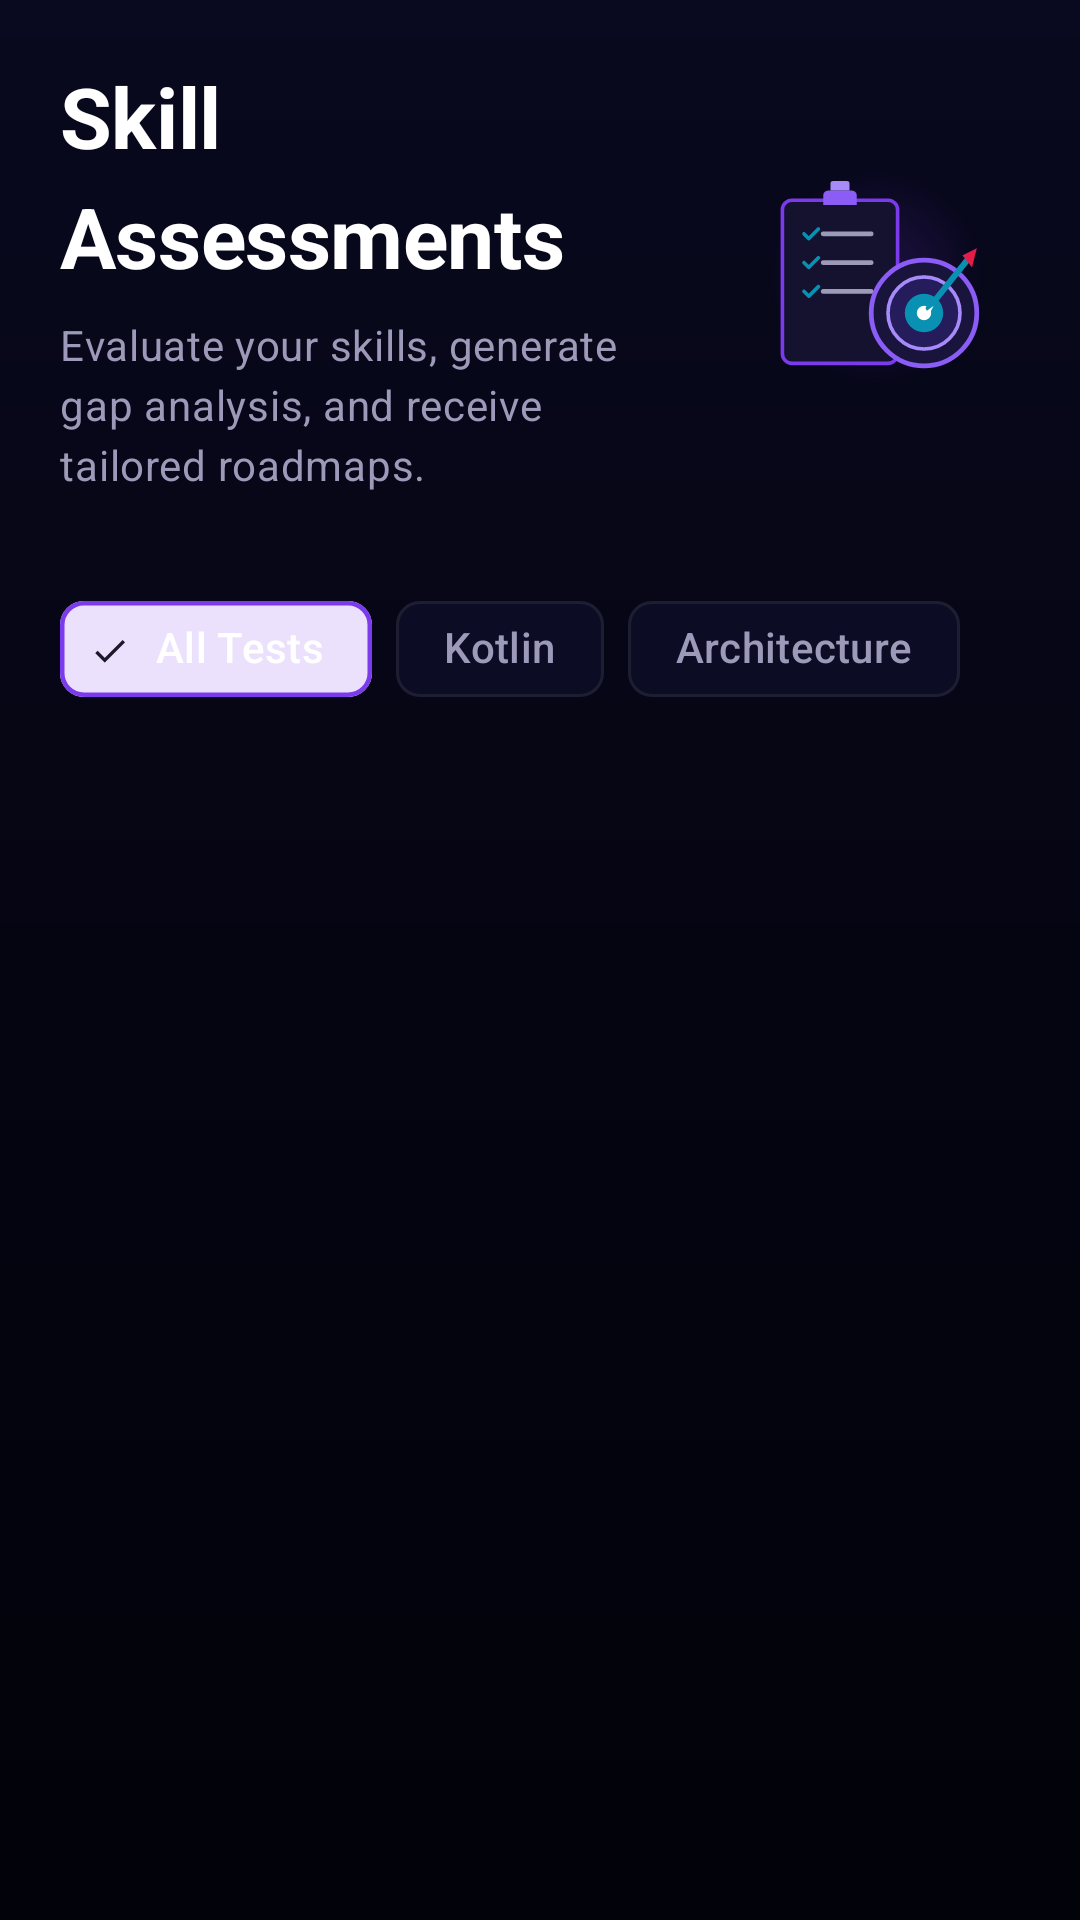

Write the Android layout XML for this screen, with the resource values it uses.
<!-- AndroidManifest.xml: application theme Theme.AiCareer -->
<!-- res/layout/fragment_assessment_list.xml -->
<?xml version="1.0" encoding="utf-8"?>
<androidx.constraintlayout.widget.ConstraintLayout xmlns:android="http://schemas.android.com/apk/res/android"
    xmlns:app="http://schemas.android.com/apk/res-auto"
    android:layout_width="match_parent"
    android:layout_height="match_parent"
    android:background="@drawable/bg_dark_space_gradient">

    
    <androidx.constraintlayout.widget.ConstraintLayout
        android:id="@+id/layout_header"
        android:layout_width="match_parent"
        android:layout_height="wrap_content"
        android:padding="20dp"
        app:layout_constraintTop_toTopOf="parent">

        
        <LinearLayout
            android:layout_width="0dp"
            android:layout_height="wrap_content"
            android:orientation="vertical"
            app:layout_constraintTop_toTopOf="parent"
            app:layout_constraintBottom_toBottomOf="parent"
            app:layout_constraintStart_toStartOf="parent"
            app:layout_constraintEnd_toStartOf="@id/iv_header_illustration"
            android:layout_marginEnd="16dp">

            <TextView
                android:id="@+id/tv_title"
                android:layout_width="wrap_content"
                android:layout_height="wrap_content"
                android:text="Skill Assessments"
                style="@style/TextAppearance_AiCareer_Headline_Large"
                android:textColor="#FFFFFF"
                android:textSize="28sp"
                android:textStyle="bold" />

            <TextView
                android:id="@+id/tv_desc"
                android:layout_width="match_parent"
                android:layout_height="wrap_content"
                android:text="Evaluate your skills, generate gap analysis, and receive tailored roadmaps."
                style="@style/TextAppearance_AiCareer_Body_Medium"
                android:textColor="#9D99B8"
                android:textSize="14sp"
                android:layout_marginTop="8dp"
                android:lineSpacingExtra="3dp" />
        </LinearLayout>

        
        <ImageView
            android:id="@+id/iv_header_illustration"
            android:layout_width="96dp"
            android:layout_height="96dp"
            android:src="@drawable/ic_assessment_header"
            android:contentDescription="Assessments Illustration"
            app:layout_constraintTop_toTopOf="parent"
            app:layout_constraintBottom_toBottomOf="parent"
            app:layout_constraintEnd_toEndOf="parent" />
    </androidx.constraintlayout.widget.ConstraintLayout>

    
    <HorizontalScrollView
        android:id="@+id/scroll_filters"
        android:layout_width="match_parent"
        android:layout_height="wrap_content"
        android:scrollbars="none"
        android:paddingHorizontal="20dp"
        android:clipToPadding="false"
        android:layout_marginTop="8dp"
        app:layout_constraintTop_toBottomOf="@id/layout_header">

        <com.google.android.material.chip.ChipGroup
            android:id="@+id/cg_filters"
            android:layout_width="wrap_content"
            android:layout_height="wrap_content"
            app:singleSelection="true"
            app:selectionRequired="true"
            app:chipSpacing="10dp">

            
            <com.google.android.material.chip.Chip
                android:id="@+id/chip_all"
                style="@style/Widget.Material3.Chip.Filter"
                android:layout_width="wrap_content"
                android:layout_height="wrap_content"
                android:text="All Tests"
                android:checked="true"
                android:textColor="#FFFFFF"
                app:chipStrokeColor="#7C3AED"
                app:chipStrokeWidth="1.5dp"
                app:chipIcon="@drawable/ic_check"
                app:chipIconTint="@color/color_cyan"
                app:chipBackgroundColor="#1A7C3AED" />

            
            <com.google.android.material.chip.Chip
                android:id="@+id/chip_kotlin"
                style="@style/Widget.Material3.Chip.Filter"
                android:layout_width="wrap_content"
                android:layout_height="wrap_content"
                android:text="Kotlin"
                android:textColor="#9D99B8"
                app:chipStrokeColor="#1E1E32"
                app:chipStrokeWidth="1dp"
                app:chipIcon="@drawable/ic_kotlin"
                app:chipIconTint="#9D99B8"
                app:chipBackgroundColor="#0C0C24" />

            
            <com.google.android.material.chip.Chip
                android:id="@+id/chip_architecture"
                style="@style/Widget.Material3.Chip.Filter"
                android:layout_width="wrap_content"
                android:layout_height="wrap_content"
                android:text="Architecture"
                android:textColor="#9D99B8"
                app:chipStrokeColor="#1E1E32"
                app:chipStrokeWidth="1dp"
                app:chipIcon="@drawable/ic_grid"
                app:chipIconTint="#9D99B8"
                app:chipBackgroundColor="#0C0C24" />
        </com.google.android.material.chip.ChipGroup>
    </HorizontalScrollView>

    
    <androidx.recyclerview.widget.RecyclerView
        android:id="@+id/rv_assessments"
        android:layout_width="match_parent"
        android:layout_height="0dp"
        android:layout_marginTop="12dp"
        android:paddingBottom="24dp"
        android:clipToPadding="false"
        app:layout_constraintTop_toBottomOf="@id/scroll_filters"
        app:layout_constraintBottom_toBottomOf="parent" />

    
    <TextView
        android:id="@+id/tv_empty_state"
        android:layout_width="wrap_content"
        android:layout_height="wrap_content"
        android:text="No assessments available matching criteria."
        style="@style/TextAppearance_AiCareer_Body_Medium"
        android:textColor="#9D99B8"
        android:layout_gravity="center"
        android:visibility="gone"
        app:layout_constraintTop_toTopOf="parent"
        app:layout_constraintBottom_toBottomOf="parent"
        app:layout_constraintStart_toStartOf="parent"
        app:layout_constraintEnd_toEndOf="parent" />

</androidx.constraintlayout.widget.ConstraintLayout>
<!-- resources referenced by this layout -->
<resources>
  <color name="color_cyan">#0891B2</color>
  <!-- drawable bg_dark_space_gradient (drawable) -->
  <?xml version="1.0" encoding="utf-8"?>
  <shape xmlns:android="http://schemas.android.com/apk/res/android"
      android:shape="rectangle">
      <gradient
          android:angle="270"
          android:startColor="#09091F"
          android:centerColor="#050512"
          android:endColor="#02020A"
          android:type="linear" />
  </shape>
  <!-- drawable ic_check (drawable) -->
  <?xml version="1.0" encoding="utf-8"?>
  <vector xmlns:android="http://schemas.android.com/apk/res/android"
      android:width="16dp"
      android:height="16dp"
      android:viewportWidth="24"
      android:viewportHeight="24">
      <path
          android:pathData="M9,16.17L4.83,12l-1.42,1.41L9,19 21,7l-1.41-1.41z"
          android:fillColor="@android:color/white" />
  </vector>
  <!-- drawable ic_grid (drawable) -->
  <?xml version="1.0" encoding="utf-8"?>
  <vector xmlns:android="http://schemas.android.com/apk/res/android"
      android:width="16dp"
      android:height="16dp"
      android:viewportWidth="24"
      android:viewportHeight="24">
      <path
          android:pathData="M3,3v8h8V3H3z M9,9H5V5h4V9z M3,13v8h8v-8H3z M9,19H5v-4h4V19z M13,3v8h8V3H13z M19,9h-4V5h4V9z M13,13v8h8v-8H13z M19,19h-4v-4h4V19z"
          android:fillColor="@android:color/white" />
  </vector>
  <style name="TextAppearance_AiCareer_Body_Medium" parent="TextAppearance.Material3.BodyMedium">
          <item name="android:fontFamily">sans-serif</item>
          <item name="android:textSize">14sp</item>
          <item name="android:lineSpacingMultiplier">1.5</item>
          <item name="android:textColor">@color/color_text_secondary</item>
      </style>
  <style name="TextAppearance_AiCareer_Headline_Large" parent="TextAppearance.Material3.HeadlineLarge">
          <item name="android:fontFamily">sans-serif-medium</item>
          <item name="android:textSize">24sp</item>
          <item name="android:letterSpacing">-0.005</item>
          <item name="android:textColor">@color/color_text_primary</item>
      </style>
  <color name="color_text_secondary">#4A4768</color>
  <color name="color_text_primary">#0A0818</color>
  <color name="color_primary">#6D28D9</color>
  <color name="color_on_primary">#FFFFFF</color>
  <color name="color_primary_container">#EDE9FE</color>
  <color name="color_surface_2">#F8F5FF</color>
  <color name="color_background">#F4F0FF</color>
  <color name="color_border">#1A000000</color>
  <color name="color_border_medium">#24000000</color>
  <!-- drawable bg_card_resting (drawable) -->
  <?xml version="1.0" encoding="utf-8"?>
  <shape xmlns:android="http://schemas.android.com/apk/res/android">
      <solid android:color="@color/color_surface_2" />
      <stroke
          android:width="1dp"
          android:color="@color/color_border" />
      <corners android:radius="16dp" />
  </shape>
  <color name="color_rose">#E11D48</color>
  <style name="ShapeAppearance_AiCareer_Small" parent="ShapeAppearance.Material3.Corner.Small">
          <item name="cornerFamily">rounded</item>
          <item name="cornerSize">10dp</item>
      </style>
  <style name="ShapeAppearance_AiCareer_Medium" parent="ShapeAppearance.Material3.Corner.Medium">
          <item name="cornerFamily">rounded</item>
          <item name="cornerSize">16dp</item>
      </style>
  <style name="ShapeAppearance_AiCareer_Large" parent="ShapeAppearance.Material3.Corner.Large">
          <item name="cornerFamily">rounded</item>
          <item name="cornerSize">24dp</item>
      </style>
  <color name="color_surface_1">#FFFFFF</color>
  <color name="color_ripple_primary">#206D28D9</color>
</resources>
